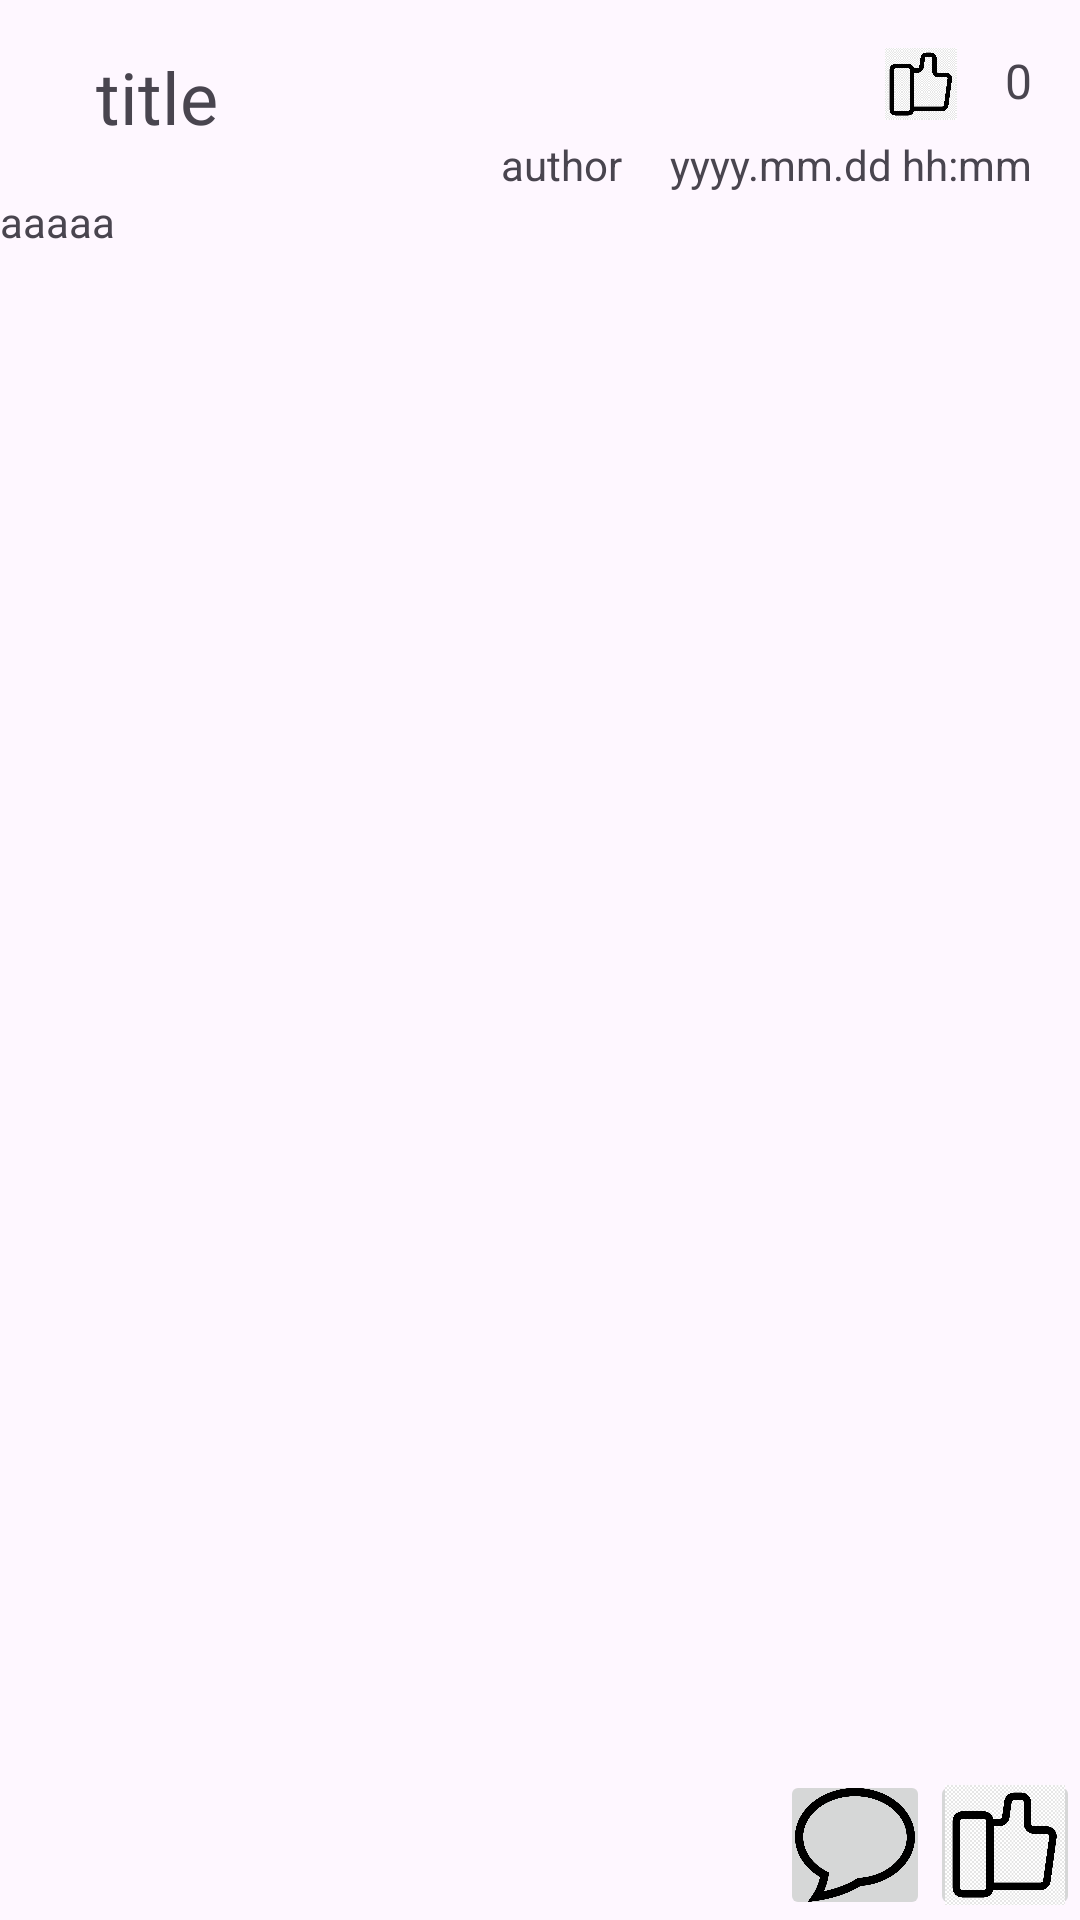

Reconstruct the res/layout file that produces this screen, plus the resources it refers to.
<!-- AndroidManifest.xml: application theme Theme.UIProject -->
<!-- res/layout/community_post.xml -->
<?xml version="1.0" encoding="utf-8"?>
<androidx.constraintlayout.widget.ConstraintLayout xmlns:android="http://schemas.android.com/apk/res/android"
    xmlns:app="http://schemas.android.com/apk/res-auto"
    xmlns:tools="http://schemas.android.com/tools"
    android:layout_width="match_parent"
    android:layout_height="match_parent">

    <androidx.constraintlayout.widget.ConstraintLayout
        android:id="@+id/constraintLayout_post_titleGroup"
        android:layout_width="match_parent"
        android:layout_height="wrap_content"
        app:layout_constraintStart_toStartOf="parent"
        app:layout_constraintTop_toTopOf="parent">

        <TextView
            android:id="@+id/textView_post_title"
            android:layout_width="wrap_content"
            android:layout_height="wrap_content"
            android:layout_marginStart="32dp"
            android:layout_marginTop="16dp"
            android:layout_marginBottom="16dp"
            android:text="title"
            android:textSize="24sp"
            app:layout_constraintBottom_toBottomOf="parent"
            app:layout_constraintStart_toStartOf="parent"
            app:layout_constraintTop_toTopOf="parent" />

        <ImageView
            android:id="@+id/imageView"
            android:layout_width="24dp"
            android:layout_height="24dp"
            android:layout_marginTop="16dp"
            android:layout_marginEnd="16dp"
            android:src="@drawable/like"
            app:layout_constraintEnd_toStartOf="@id/textView_post_likeCount"
            app:layout_constraintTop_toTopOf="parent" />

        <TextView
            android:id="@+id/textView_post_likeCount"
            android:layout_width="wrap_content"
            android:layout_height="wrap_content"
            android:layout_marginTop="16dp"
            android:layout_marginEnd="16dp"
            android:text="0"
            android:textSize="16sp"
            app:layout_constraintEnd_toEndOf="parent"
            app:layout_constraintTop_toTopOf="parent" />

        <TextView
            android:id="@+id/textView_post_author"
            android:layout_width="wrap_content"
            android:layout_height="wrap_content"
            android:layout_marginEnd="16dp"
            android:text="author"
            app:layout_constraintBottom_toBottomOf="parent"
            app:layout_constraintEnd_toStartOf="@+id/textView_post_uploadTime" />

        <TextView
            android:id="@+id/textView_post_uploadTime"
            android:layout_width="wrap_content"
            android:layout_height="wrap_content"
            android:layout_marginEnd="16dp"
            android:text="yyyy.mm.dd hh:mm"
            app:layout_constraintBottom_toBottomOf="parent"
            app:layout_constraintEnd_toEndOf="parent" />

    </androidx.constraintlayout.widget.ConstraintLayout>

    <ScrollView
        android:id="@+id/scrollView_community_post_text"
        android:layout_width="match_parent"
        android:layout_height="0dp"
        android:contentDescription="글"
        app:layout_constraintBottom_toTopOf="@id/linearLayout_post_replyLike"
        app:layout_constraintStart_toStartOf="parent"
        app:layout_constraintTop_toBottomOf="@id/constraintLayout_post_titleGroup"
        app:layout_constraintVertical_bias="0.0">

        <TextView
            android:layout_width="match_parent"
            android:layout_height="0dp"
            android:text="@string/very_long_string"/>
    </ScrollView>

    <LinearLayout
        android:id="@+id/linearLayout_post_replyLike"
        android:layout_width="match_parent"
        android:layout_height="wrap_content"
        android:orientation="horizontal"
        android:gravity="end"
        app:layout_constraintEnd_toEndOf="parent"
        app:layout_constraintBottom_toBottomOf="parent">
        <ImageButton
            android:id="@+id/imageButton_post_reply"
            android:padding="5dp"
            android:layout_width="50dp"
            android:layout_height="50dp"
            android:scaleType="centerCrop"
            android:contentDescription="댓글"
            app:srcCompat="@drawable/reply" />
        <ImageButton
            android:id="@+id/imageButton_post_like"
            android:padding="5dp"
            android:layout_width="50dp"
            android:layout_height="50dp"
            android:scaleType="centerCrop"
            android:contentDescription="좋아요"
            app:srcCompat="@drawable/like"/>
    </LinearLayout>
</androidx.constraintlayout.widget.ConstraintLayout>
<!-- resources referenced by this layout -->
<resources>
  <!-- drawable like: png bitmap (drawable, 79559 bytes) -->
  <!-- drawable reply: png bitmap (drawable, 20435 bytes) -->
  <string name="very_long_string">aaaaa</string>
  <style name="Theme.UIProject" parent="Base.Theme.UIProject" />
  <style name="Base.Theme.UIProject" parent="Theme.Material3.DayNight.NoActionBar">
          <item name="colorPrimary">@color/colorPrimary</item> 
          <item name="colorPrimaryDark">@color/colorPrimaryDark</item> 
          <item name="colorAccent">@color/colorAccent</item> 
      </style>
  <color name="colorPrimary">#7752FE</color>
  <color name="colorPrimaryDark">#190482</color>
  <color name="colorAccent">#8E8FFA</color>
</resources>
